Photos from the image-classification dataset "dataset" in the GitHub repository IMEJE-TEAM/Denemeimeje. Its 2 classes are: fire, no fire.

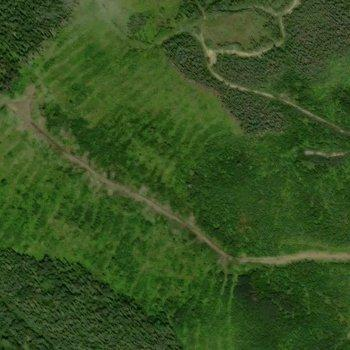
Label: no fire

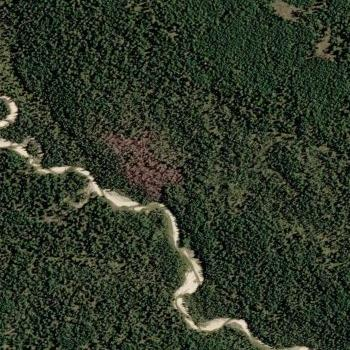
Label: fire

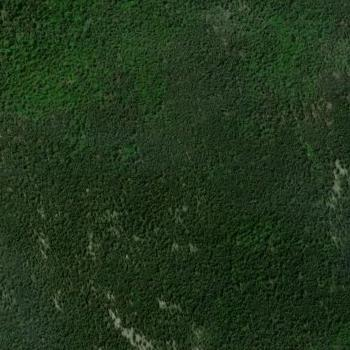
Label: no fire

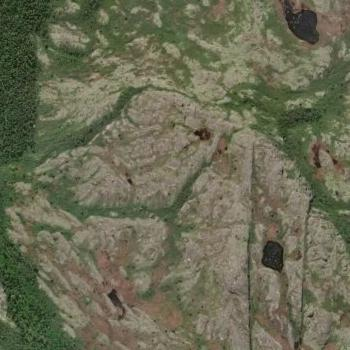
Label: fire

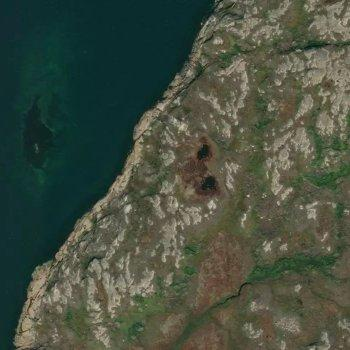
Label: fire

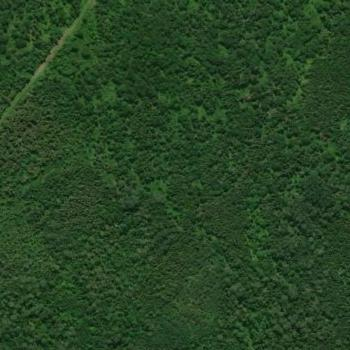
Label: no fire
